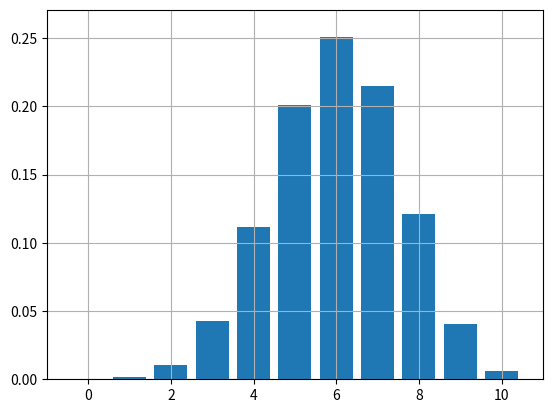

Write the Python code that produced this figure.
# binomial PMF
# binomial graph creator


#import reduce function
from functools import reduce
import numpy as np
import matplotlib as mpl
import matplotlib.pyplot as plt

#factorial calculator using llmabda Functions and reduce
def fact(x):
    if x == 0 or x ==1:
        return 1
    else:
        return reduce(lambda a, b: a*b, range(1,x+1))

n = 10
#n = int(input("How many trials? "))
#k = int(input("Number of successes? "))
p = 0.6
#p = float(input("Probability of success on a single trial (0.0 - 1.0)? "))

#set up possible values
x = range(0,n+1)
y = []

for i in x:
    #P(k yes outcomes) = P^K * (1-P)*(n-k) * # of k yes sequences
    y.append((p ** i * (1 - p) ** (n - i)) * (fact(n) / (fact(i) * fact(n-i))))
    


    
    
    
    

print(*y)
print(sum(y))

fig, ax = plt.subplots()

#puts grid on the plot
ax.grid()
#sets axes (default on)
ax.set_axis_on()
#set specific axis limits (made to roughly fit the data)
ax.set_xlim(-1,n+1)
ax.set_ylim(0,max(y)+0.02)
#moving axis to middle of plot (using spines)
#ax.spines['left'].set_position('zero')
#ax.spines['bottom'].set_position('zero')

#creat bar graph
ax.bar(x,y)

#saves pdf and displays plot
#fig.savefig("binomial distribution.pdf")
plt.show()
